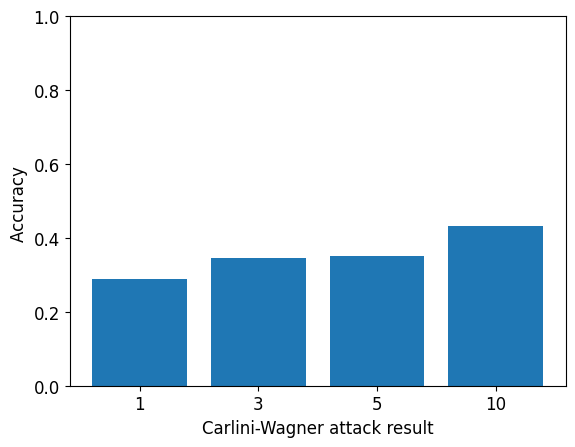

Generate this figure with matplotlib:
import os
import matplotlib
import matplotlib.pyplot as plt

font = {'family' : 'normal',
        'size'   : 12}

matplotlib.rc('font', **font)
plt.figure()
means = [0.2886, 0.3455, 0.3512, 0.4322]
method = ['1', '3', '5', '10']
plt.bar(range(len(means)), means)
plt.xticks(range(len(means)), method)
plt.ylabel('Accuracy ')
plt.ylim([0, 1])
plt.xlabel('Carlini-Wagner attack result')
plt.savefig('mnistCW.pdf', format='pdf')
plt.show()
